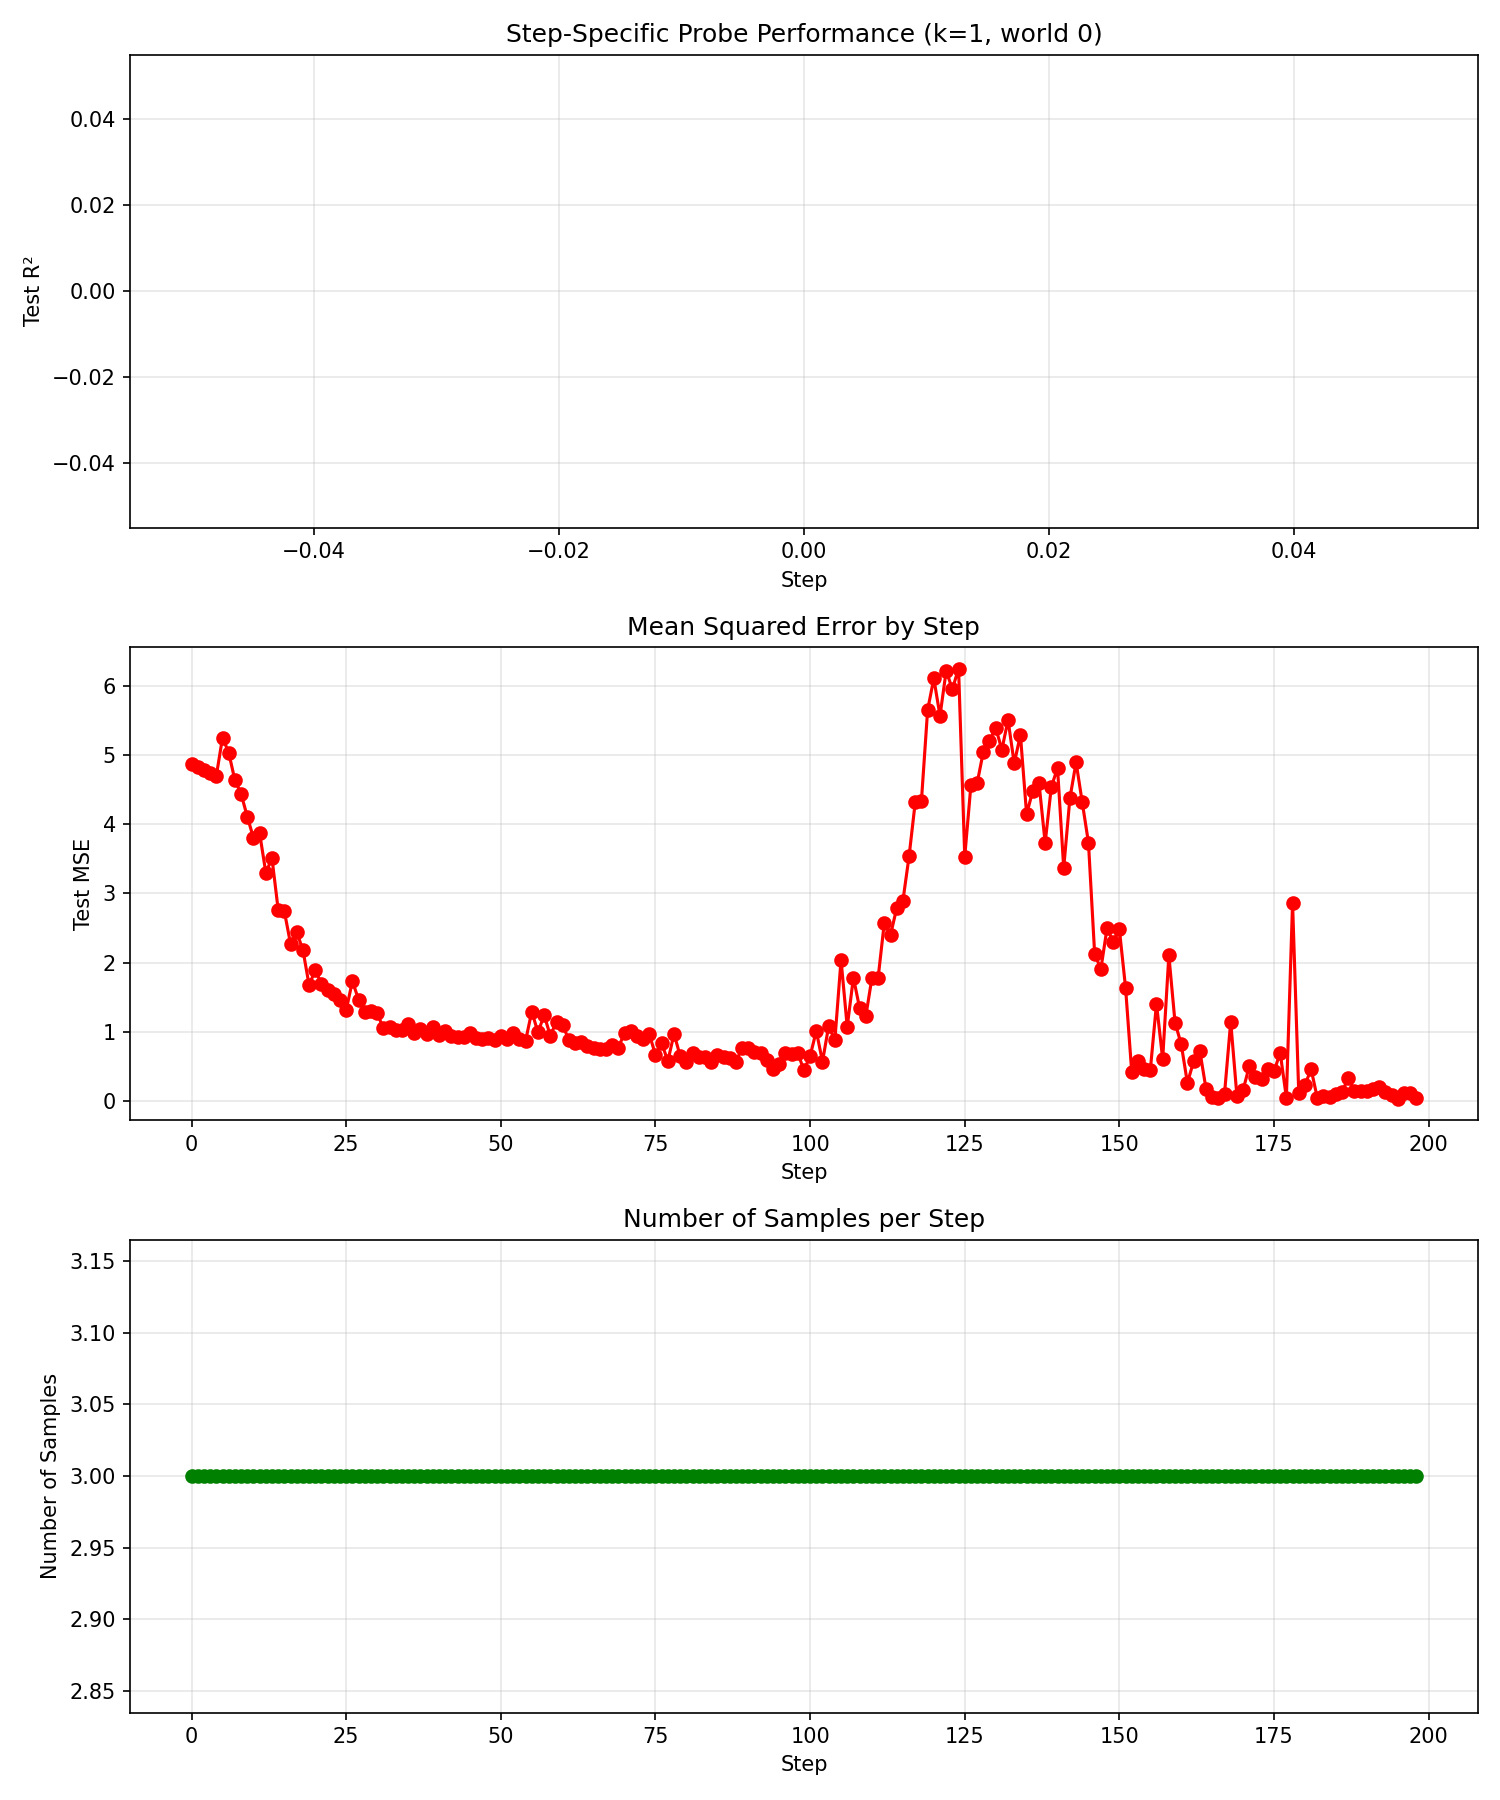

The data file committed next to this chart (first rows):
step, r2_train, r2_test, mse_train, mse_test, n_samples
0, 0.9992, , 0.0008466, 4.868, 3
1, 0.9992, , 0.0008558, 4.825, 3
2, 0.9992, , 0.0008654, 4.783, 3
3, 0.9992, , 0.0008748, 4.741, 3
4, 0.9992, , 0.0008849, 4.698, 3
5, 0.9992, , 0.0008964, 5.248, 3
6, 0.9992, , 0.0008916, 5.034, 3
7, 0.9992, , 0.0008159, 4.634, 3
8, 0.9992, , 0.0009183, 4.439, 3
9, 0.9992, , 0.000879, 4.109, 3
10, 0.9995, , 0.000506, 3.803, 3
11, 0.9993, , 0.0007983, 3.868, 3
12, 0.9992, , 0.0008939, 3.302, 3
13, 0.9991, , 0.001015, 3.506, 3
14, 0.9992, , 0.0009388, 2.763, 3
15, 0.9991, , 0.001043, 2.74, 3
16, 0.9991, , 0.001007, 2.272, 3
17, 0.9994, , 0.0007186, 2.437, 3
18, 0.9991, , 0.001102, 2.184, 3
19, 0.9991, , 0.001116, 1.674, 3
20, 0.9994, , 0.0007127, 1.895, 3
21, 0.9992, , 0.0009425, 1.691, 3
22, 0.9993, , 0.0008879, 1.608, 3
23, 0.9992, , 0.0009593, 1.553, 3
24, 0.9989, , 0.001423, 1.467, 3
25, 0.9987, , 0.001672, 1.316, 3
26, 0.9992, , 0.000967, 1.733, 3
27, 0.999, , 0.001252, 1.465, 3
28, 0.9985, , 0.001917, 1.288, 3
29, 0.9995, , 0.0006613, 1.299, 3
30, 0.9991, , 0.001154, 1.273, 3
31, 0.9993, , 0.0008882, 1.052, 3
32, 0.9982, , 0.002409, 1.077, 3
33, 0.9988, , 0.00162, 1.03, 3
34, 0.9996, , 0.0005844, 1.029, 3
35, 0.999, , 0.00138, 1.115, 3
36, 0.9996, , 0.0004879, 0.9885, 3
37, 0.9986, , 0.001894, 1.04, 3
38, 0.9992, , 0.001046, 0.9682, 3
39, 0.9995, , 0.0007241, 1.067, 3
40, 0.9984, , 0.002249, 0.9483, 3
41, 0.9993, , 0.0009741, 1.01, 3
42, 0.9996, , 0.0005802, 0.9335, 3
43, 0.9993, , 0.001005, 0.9268, 3
44, 0.9993, , 0.001023, 0.9199, 3
45, 0.9993, , 0.0009454, 0.9778, 3
46, 0.9985, , 0.002148, 0.9049, 3
47, 0.9991, , 0.001261, 0.8986, 3
48, 0.999, , 0.001407, 0.9083, 3
49, 0.9993, , 0.001034, 0.8867, 3
50, 0.9985, , 0.002137, 0.9465, 3
51, 0.9991, , 0.001302, 0.8969, 3
52, 0.9985, , 0.002139, 0.9834, 3
53, 0.9991, , 0.001329, 0.8928, 3
54, 0.9994, , 0.0008724, 0.8736, 3
55, 0.9991, , 0.001355, 1.293, 3
56, 0.9987, , 0.001903, 0.9936, 3
57, 0.999, , 0.00138, 1.242, 3
58, 0.9988, , 0.001796, 0.9444, 3
59, 0.9991, , 0.001328, 1.149, 3
... 139 more rows
